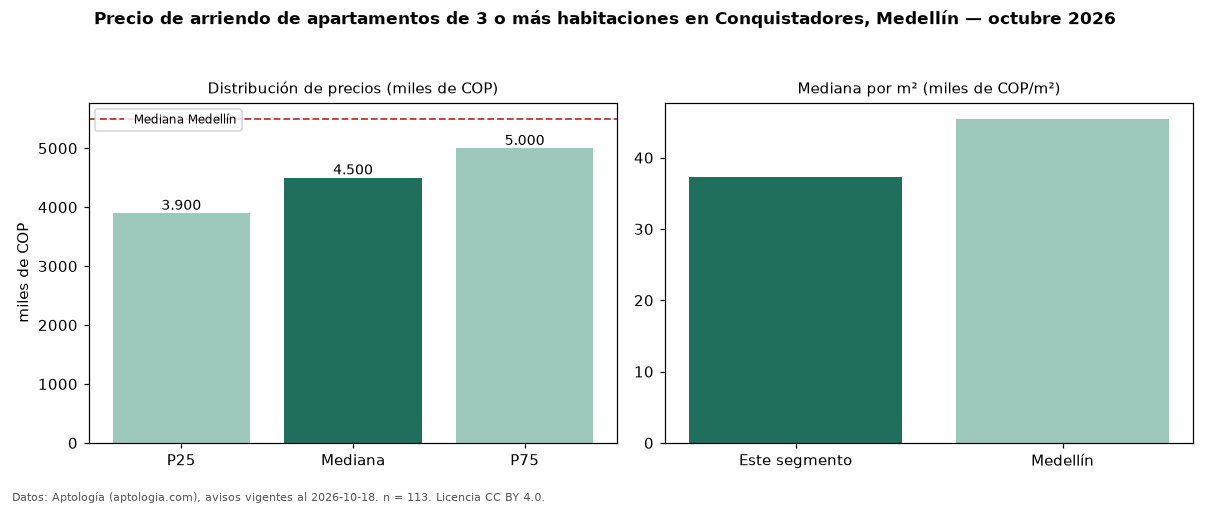

Source data for this figure (header and first rows):
seccion, metrica, valor, moneda, n
precio, p25, 3900000, COP, 113
precio, mediana, 4500000, COP, 113
precio, p75, 5000000, COP, 113
precio, minimo, 2100000, COP, 113
precio, maximo, 14000000, COP, 113
m2, mediana_precio_m2, 37281, COP, 110
m2, area_mediana_m2, 120.0, m2, 110
banos, mediana_banos, 3.0, , 
parqueadero, pct_con_parqueadero, 88.6, %, 105
estrato, estrato_mas_frecuente, 5, , 113
habitaciones, 3+, 4500000, COP, 113
ciudad, mediana_ciudad_referencia, 5500000, COP, 
ciudad, mediana_m2_ciudad, 45455, COP, 
fuente, fecha_datos, 2026-10-18, , 
fuente, atribucion, https://www.aptologia.com/arriendo/medel…, , 
fuente, licencia, CC BY 4.0, , 
